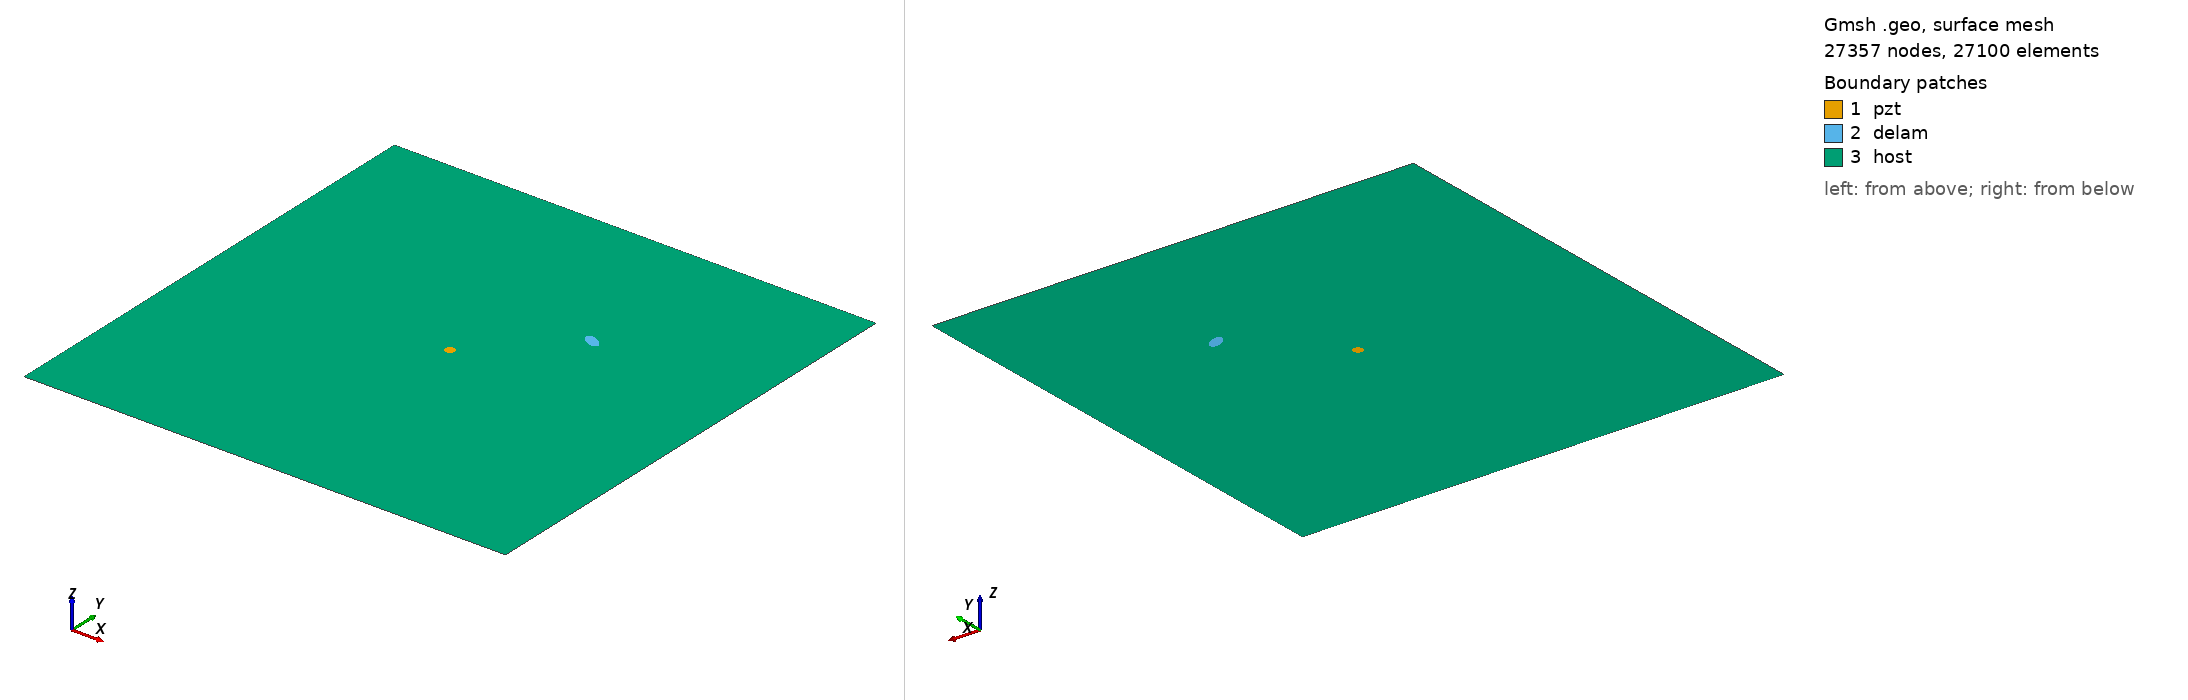

Gmsh geometry script, surface-meshed: 27357 nodes, 27100 surface elements. Boundary patches (legend numbers): 1 pzt, 2 delam, 3 host. Left view from above one corner, right view from below the opposite corner. Legend entries are the model's physical surfaces. The drawing asked Gmsh for element sizes between 1% and 20% of the model's largest extent; the script's own settings can give other sizes.

=== m_120_delam1_position_no_67_a_10mm_b_5mm_angle_150.geo (drawn) ===
SetFactory("OpenCASCADE");
L=0.500000; 
W=0.500000; 
a=0.010000; 
b=0.005000; 
x=0.333333; 
y=0.333333; 
alpha=0.833333 *Pi; 
r=0.005000; 
xpzt=0.250000; 
ypzt=0.250000; 
//+
Point(1) = {0, 0, 0, 1.0};
//+
Point(2) = {L, 0, 0, 1.0};
//+
Point(3) = {L, W, 0, 1.0};
//+
Point(4) = {0, W, 0, 1.0};
//+
Line(1) = {1, 2};
//+
Line(2) = {2, 3};
//+
Line(3) = {3, 4};
//+
Line(4) = {4, 1};
//+
Circle(5) = {xpzt, ypzt, -0, r, 0, 2*Pi};
//+
Ellipse(6) = {x, y, -0, a, b, 0, 2*Pi};
//+
Rotate {{0, 0, 1}, {x, y, 0}, alpha} {
  Curve{6}; 
}
//+
Curve Loop(1) = {4, 1, 2, 3};
//+
Curve Loop(2) = {6};
//+
Curve Loop(3) = {5};
//+
Curve Loop(4) = {6};
//+
Curve Loop(5) = {5};
//+
Plane Surface(1) = {5};
//+
Plane Surface(2) = {4};
//+
Plane Surface(3) = {1, 2, 3};
//+
Point(9) = {xpzt, ypzt, 0, 1.0};
//+
Point{9} In Surface {1};// mesh node at centre of pzt
//+
Physical Surface("pzt") = {1};
//+
Physical Surface("delam") = {2};
//+
Physical Surface("host") = {3};

Mesh.Algorithm = 6; // Frontal
Mesh.CharacteristicLengthFactor = 0.080000;
Mesh.CharacteristicLengthMin = 0.001000;
Mesh.CharacteristicLengthMax = 0.200000;
Mesh.RecombineAll = 1; // Apply recombination algorithm
Mesh.SubdivisionAlgorithm = 1; // 1: all quadrangles
Mesh.Smoothing = 1;
